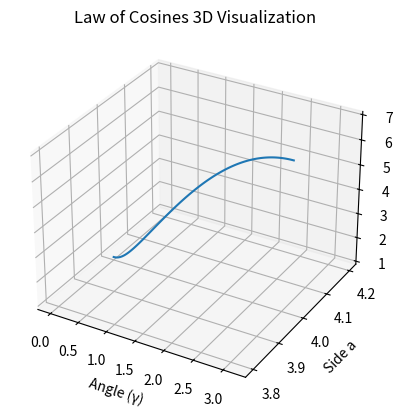

Reproduce this figure in Python.
import numpy as np
import matplotlib.pyplot as plt
from mpl_toolkits.mplot3d import Axes3D

# Define side lengths
a_val = 4
b_val = 3

# Define angle values
gamma_vals = np.linspace(0, np.pi, 100)
c_vals = np.sqrt(a_val**2 + b_val**2 - 2 * a_val * b_val * np.cos(gamma_vals))

# Create 3D plot
fig = plt.figure()
ax = fig.add_subplot(111, projection='3d')

# Plot the curve
ax.plot(gamma_vals, a_val * np.ones_like(gamma_vals), c_vals, label='Side c')

# Set labels and title
ax.set_xlabel('Angle (γ)')
ax.set_ylabel('Side a')
ax.set_zlabel('Side c')
ax.set_title('Law of Cosines 3D Visualization')

# Show the plot
plt.show()
